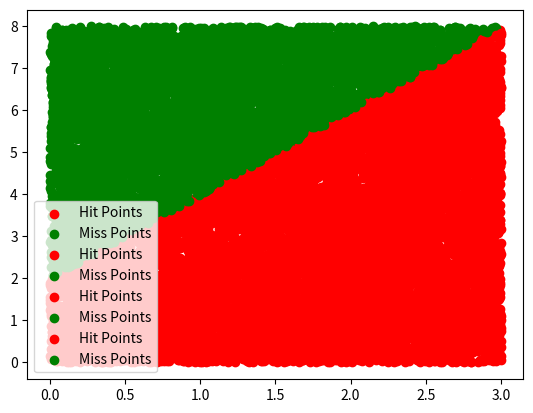

Recreate this plot in Python.
# -*- coding: utf-8 -*-
"""monte_carlo_problem2.ipynb

Automatically generated by Colaboratory.

Original file is located at
    https://colab.research.google.com/<link-removed>
"""

import math
import numpy as np
import matplotlib.pyplot as plt

#circle center = (0,0), radius =3
trial_list = [100,1000,5000,10000]
hits = 0

x_hits_list =[]
y_hits_list =[]
x_miss_list =[]
y_miss_list =[]


for n in trial_list:
  print()
  print("For trial n = ", n)

  for i in range(n):
    x = np.random.uniform(0,3)
    y = np.random.uniform(0,8)
    y_point = (2*x +2) 

    if y<= y_point:
      hits +=1
      x_hits_list.append(x)
      y_hits_list.append(y)
    else:
      x_miss_list.append(x)
      y_miss_list.append(y)

      
  print("Hits = ",hits)
  #area_under_line = area of rectengular * (hits / n)
  #area_under_line = (x*y_point) * (hits/n)
  area_under_line = 24 * (hits/n)
  print ("area under line = ",area_under_line)
  print()

  plt.scatter(x_hits_list,y_hits_list,color="red",label="Hit Points")
  plt.scatter(x_miss_list,y_miss_list,color="green",label="Miss Points")
  
  plt.legend()
  plt.show()
  x_hits_list.clear()
  y_hits_list.clear()
  x_miss_list.clear()
  y_miss_list.clear()